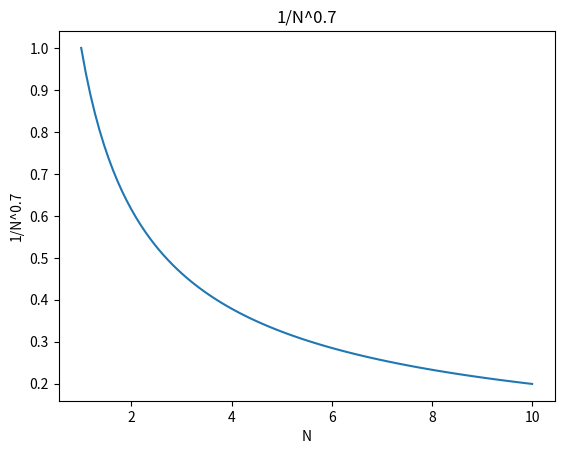

Here is the Python script that generated this plot:
import matplotlib.pyplot as plt
import numpy as np

phi = 0.7
# 创建数据点
x = np.linspace(1, 10, 100)
y = 1 / np.power(x, phi)

# 绘制图像
plt.plot(x, y)

# 添加标题和轴标签
plt.title('1/N^{}'.format(phi))
plt.xlabel('N')
plt.ylabel('1/N^{}'.format(phi))

# 显示图像
plt.show()